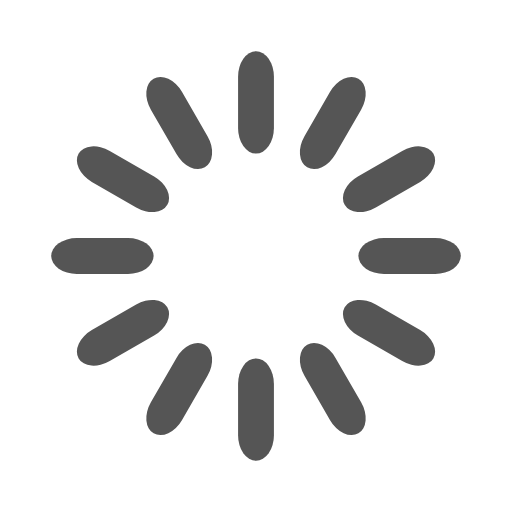
t = 0.00 s
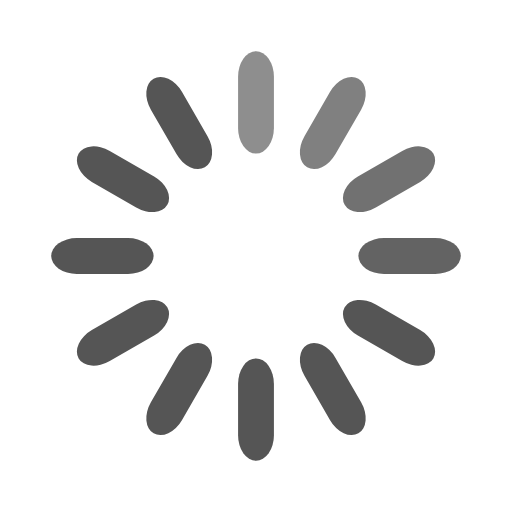
t = 0.33 s
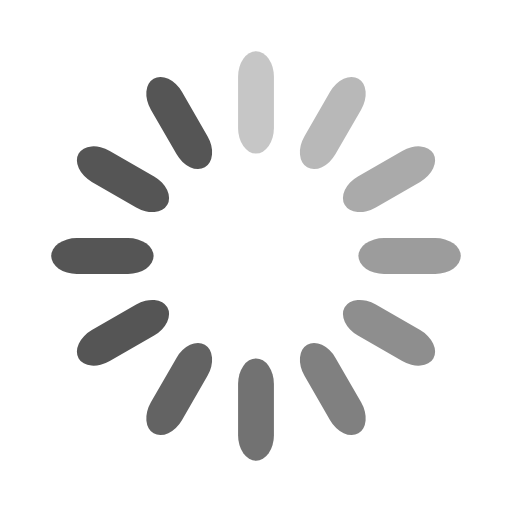
t = 0.67 s
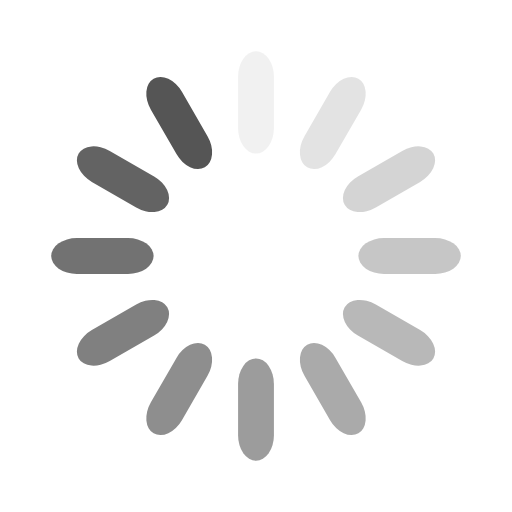
t = 0.92 s
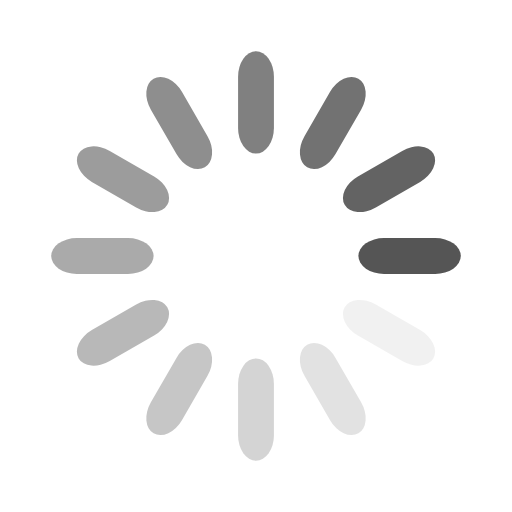
t = 1.25 s
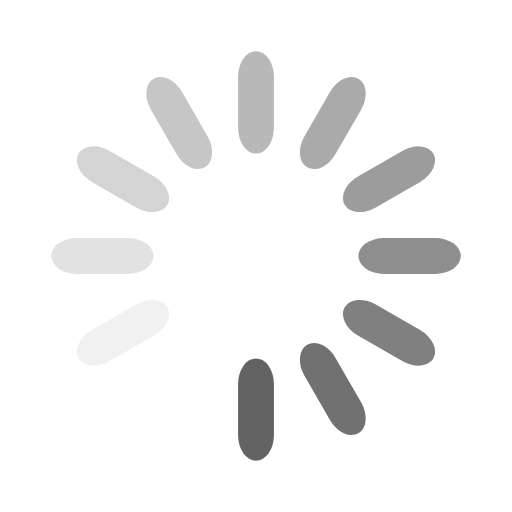
t = 1.58 s

The animated SVG that drew these frames (rendered in a browser with its animation timeline set to each time). Animation: 12 SMIL elements (animate=12); one cycle of 1.92 s, repeats indefinitely.

<svg width='32px' height='32px' xmlns="http://www.w3.org/2000/svg" viewBox="0 0 100 100" preserveAspectRatio="xMidYMid" class="uil-default"><rect x="0" y="0" width="100" height="100" fill="none" class="bk"></rect><rect  x='46.5' y='40' width='7' height='20' rx='5' ry='5' fill='#555' transform='rotate(0 50 50) translate(0 -30)'>  <animate attributeName='opacity' from='1' to='0' dur='1s' begin='0s' repeatCount='indefinite'/></rect><rect  x='46.5' y='40' width='7' height='20' rx='5' ry='5' fill='#555' transform='rotate(30 50 50) translate(0 -30)'>  <animate attributeName='opacity' from='1' to='0' dur='1s' begin='0.083333s' repeatCount='indefinite'/></rect><rect  x='46.5' y='40' width='7' height='20' rx='5' ry='5' fill='#555' transform='rotate(60 50 50) translate(0 -30)'>  <animate attributeName='opacity' from='1' to='0' dur='1s' begin='0.166666s' repeatCount='indefinite'/></rect><rect  x='46.5' y='40' width='7' height='20' rx='5' ry='5' fill='#555' transform='rotate(90 50 50) translate(0 -30)'>  <animate attributeName='opacity' from='1' to='0' dur='1s' begin='0.25s' repeatCount='indefinite'/></rect><rect  x='46.5' y='40' width='7' height='20' rx='5' ry='5' fill='#555' transform='rotate(120 50 50) translate(0 -30)'>  <animate attributeName='opacity' from='1' to='0' dur='1s' begin='0.333333s' repeatCount='indefinite'/></rect><rect  x='46.5' y='40' width='7' height='20' rx='5' ry='5' fill='#555' transform='rotate(150 50 50) translate(0 -30)'>  <animate attributeName='opacity' from='1' to='0' dur='1s' begin='0.416667s' repeatCount='indefinite'/></rect><rect  x='46.5' y='40' width='7' height='20' rx='5' ry='5' fill='#555' transform='rotate(180 50 50) translate(0 -30)'>  <animate attributeName='opacity' from='1' to='0' dur='1s' begin='0.5s' repeatCount='indefinite'/></rect><rect  x='46.5' y='40' width='7' height='20' rx='5' ry='5' fill='#555' transform='rotate(210 50 50) translate(0 -30)'>  <animate attributeName='opacity' from='1' to='0' dur='1s' begin='0.583334s' repeatCount='indefinite'/></rect><rect  x='46.5' y='40' width='7' height='20' rx='5' ry='5' fill='#555' transform='rotate(240 50 50) translate(0 -30)'>  <animate attributeName='opacity' from='1' to='0' dur='1s' begin='0.666666s' repeatCount='indefinite'/></rect><rect  x='46.5' y='40' width='7' height='20' rx='5' ry='5' fill='#555' transform='rotate(270 50 50) translate(0 -30)'>  <animate attributeName='opacity' from='1' to='0' dur='1s' begin='0.75s' repeatCount='indefinite'/></rect><rect  x='46.5' y='40' width='7' height='20' rx='5' ry='5' fill='#555' transform='rotate(300 50 50) translate(0 -30)'>  <animate attributeName='opacity' from='1' to='0' dur='1s' begin='0.833334s' repeatCount='indefinite'/></rect><rect  x='46.5' y='40' width='7' height='20' rx='5' ry='5' fill='#555' transform='rotate(330 50 50) translate(0 -30)'>  <animate attributeName='opacity' from='1' to='0' dur='1s' begin='0.916666s' repeatCount='indefinite'/></rect></svg>